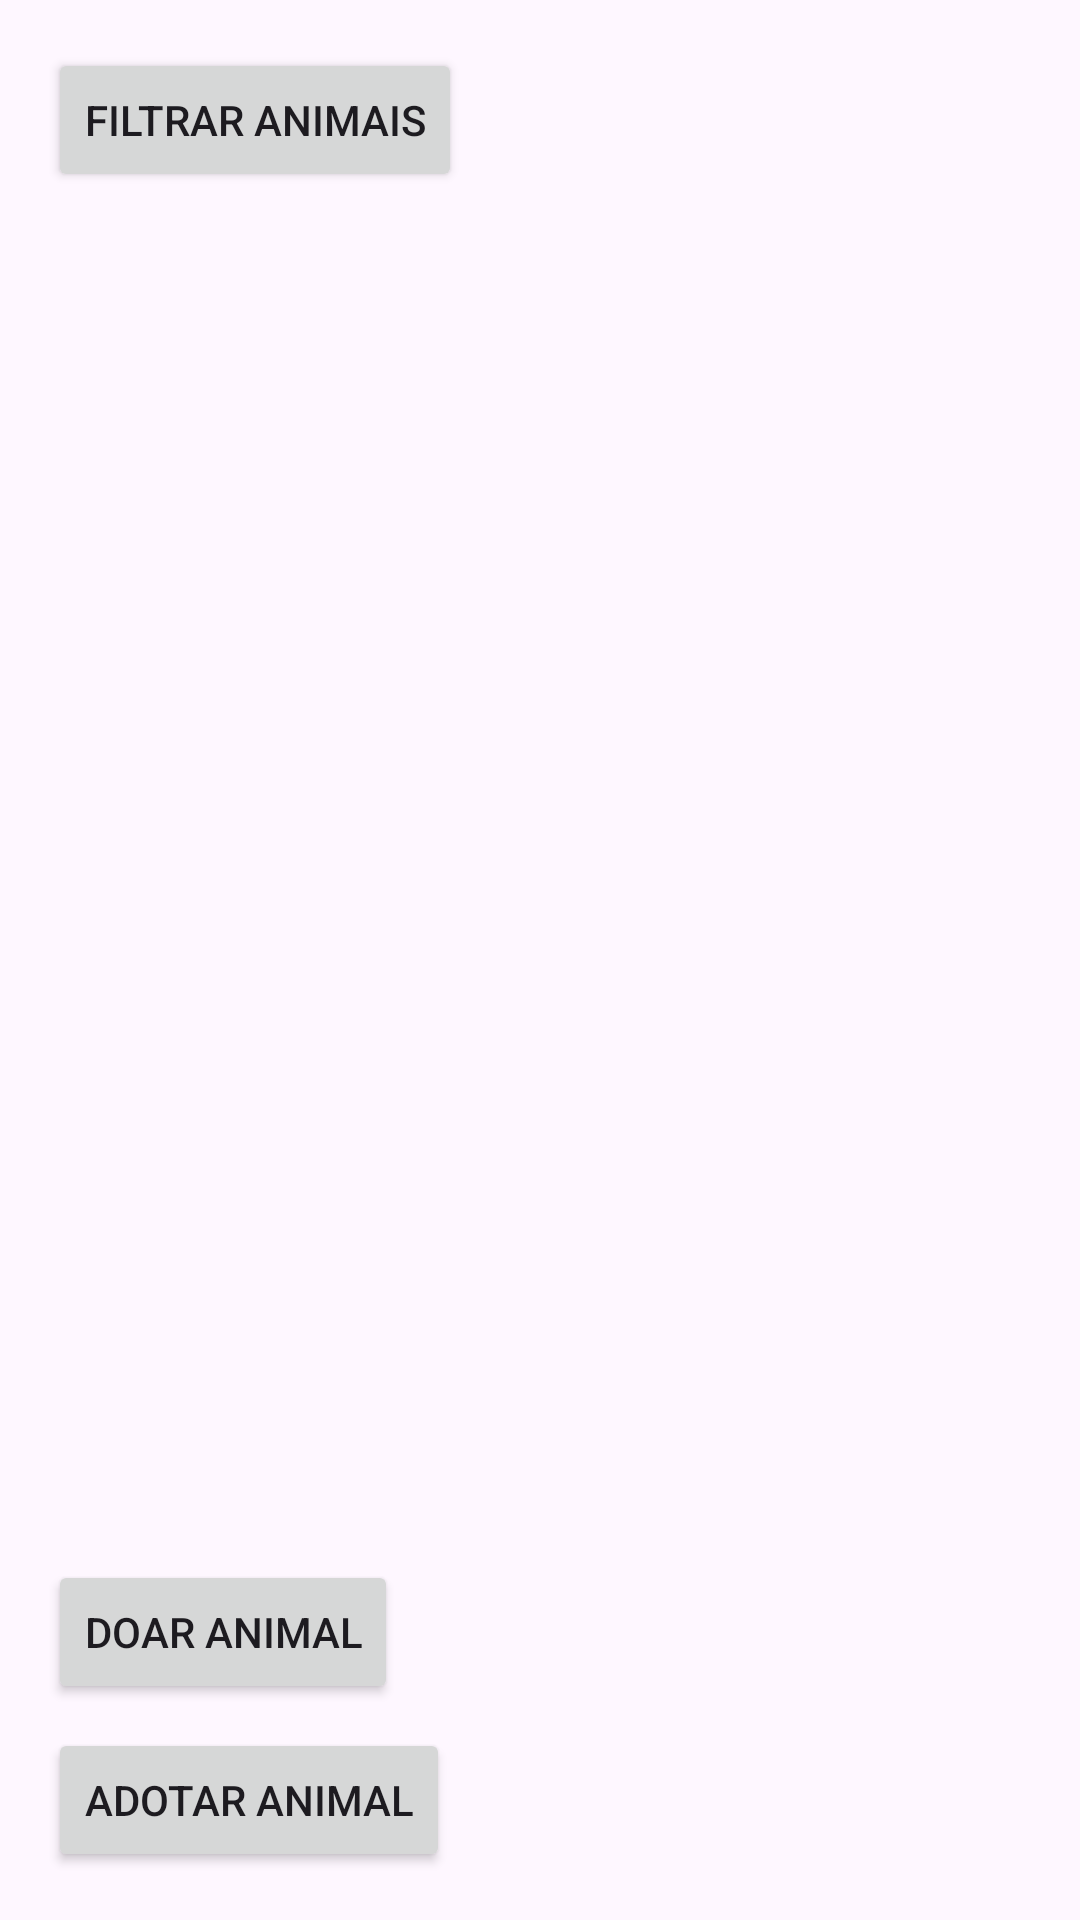

The Android layout XML behind this screen, and the referenced resources:
<!-- AndroidManifest.xml: application theme Theme.ApiAnimais -->
<!-- res/layout/activity_main.xml -->
<?xml version="1.0" encoding="utf-8"?>
<LinearLayout xmlns:android="http://schemas.android.com/apk/res/android"
    android:orientation="vertical"
    android:padding="16dp"
    android:layout_width="match_parent"
    android:layout_height="match_parent">

    <Button
        android:id="@+id/buttonFilter"
        android:text="Filtrar Animais"
        android:layout_width="wrap_content"
        android:layout_height="wrap_content" />

    <ListView
        android:id="@+id/listViewAnimals"
        android:choiceMode="singleChoice"
        android:layout_width="match_parent"
        android:layout_height="0dp"
        android:layout_weight="1"
        android:dividerHeight="1dp" />

    <Button
        android:id="@+id/buttonDonateAnimal"
        android:text="Doar Animal"
        android:layout_width="wrap_content"
        android:layout_height="wrap_content"
        android:layout_marginTop="8dp" />

    <Button
        android:id="@+id/buttonAdoptAnimal"
        android:text="Adotar Animal"
        android:layout_width="wrap_content"
        android:layout_height="wrap_content"
        android:layout_marginTop="8dp" />
</LinearLayout>
<!-- resources referenced by this layout -->
<resources>
  <style name="Theme.ApiAnimais" parent="Base.Theme.ApiAnimais" />
  <style name="Base.Theme.ApiAnimais" parent="Theme.Material3.DayNight.NoActionBar">
          
          
      </style>
</resources>
